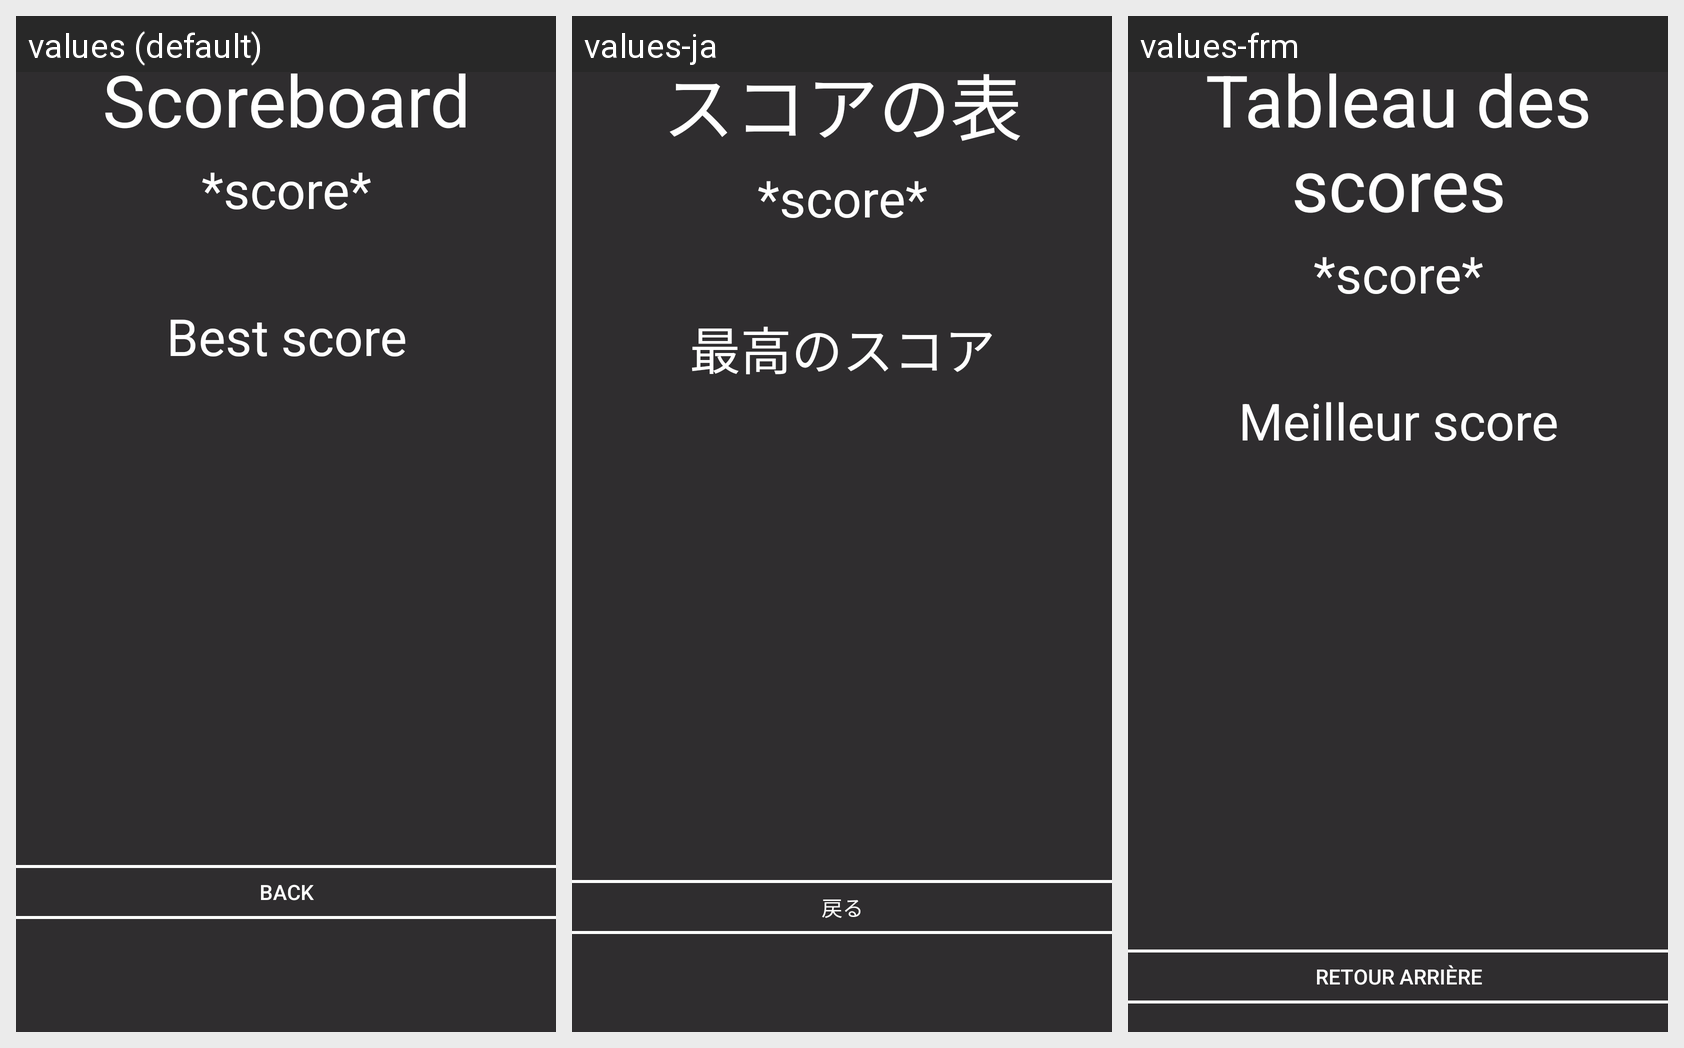

For this localized Android screen grid, give each drawn string resource with its value in every locale shown.
Android screen res/layout/activity_score_page.xml rendered under 3 locales, left to right: values (default), values-ja, values-frm. Device: Nexus 5 (rendered at 1080×1920; each locale shown at half size, 540×960, under a caption strip naming it); theme Theme.Color_tiles.
Strings drawn on this screen, with the default value and each locale's value (text and hints the layout hard-codes appear in the picture but are not listed):

score
  values: Scoreboard
  values-ja: スコアの表
  values-frm: Tableau des scores

best
  values: Best score
  values-ja: 最高のスコア
  values-frm: Meilleur score

back
  values: back
  values-ja: 戻る
  values-frm: Retour arrière
